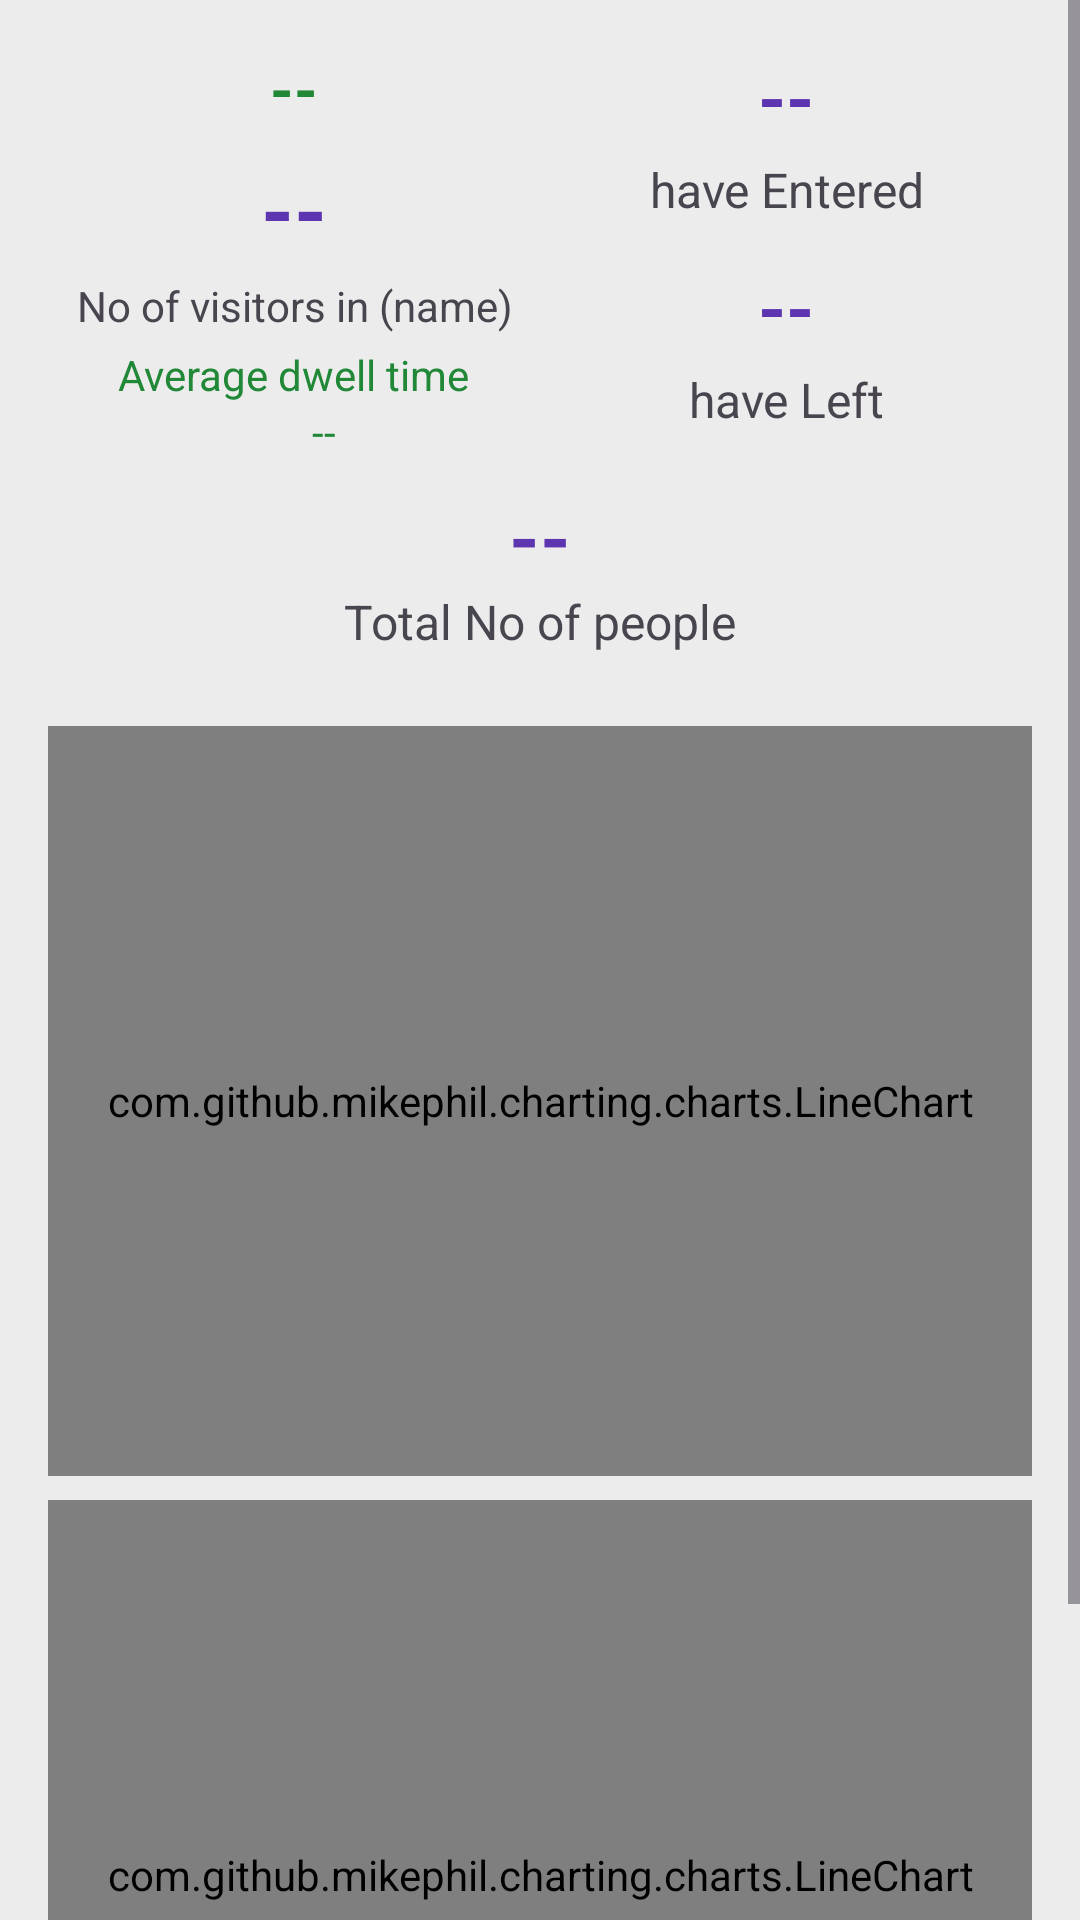

The Android layout XML behind this screen, and the referenced resources:
<!-- AndroidManifest.xml: application theme Theme.KiaYee_MotionDetectApplication -->
<!-- res/layout/layout_dashboard.xml -->
<?xml version="1.0" encoding="utf-8"?>
<ScrollView xmlns:android="http://schemas.android.com/apk/res/android"
    android:id="@+id/dashboard_scroll"
    android:layout_width="match_parent"
    android:layout_height="match_parent"
    android:background="#ECECEC">

    <LinearLayout
        android:id="@+id/dashboard_layout"
        android:layout_width="match_parent"
        android:layout_height="wrap_content"
        android:orientation="vertical"
        android:padding="16dp">

        
        <LinearLayout
            android:layout_width="match_parent"
            android:layout_height="wrap_content"
            android:orientation="horizontal"
            android:weightSum="2"
            android:layout_marginBottom="8dp">

            
            <LinearLayout
                android:layout_width="0dp"
                android:layout_weight="1"
                android:layout_height="wrap_content"
                android:orientation="vertical"
                android:gravity="center_horizontal">

                <TextView
                    android:id="@+id/d_statusText"
                    android:layout_width="wrap_content"
                    android:layout_height="wrap_content"
                    android:text="--"
                    android:textColor="@color/Normal_text"
                    android:textSize="20sp"
                    android:textStyle="bold"
                    android:layout_marginBottom="8dp" />
                <TextView
                    android:id="@+id/d_numberVisitorInArea"
                    android:layout_width="wrap_content"
                    android:layout_height="wrap_content"
                    android:text="--"
                    android:textColor="#5E35B1"
                    android:textSize="28sp"
                    android:textStyle="bold"
                    android:gravity="center"
                    android:layout_marginBottom="4dp" />

                <TextView
                    android:id="@+id/d_visitorInArea"
                    android:layout_width="wrap_content"
                    android:layout_height="wrap_content"
                    android:text="No of visitors in (name)"
                    android:textSize="14sp"
                    android:gravity="center"
                    android:layout_marginBottom="4dp" />
                    <TextView
                        android:layout_width="wrap_content"
                        android:layout_height="wrap_content"
                        android:text="Average dwell time"
                        android:textColor="@color/Normal_text"
                        android:textSize="14sp"
                        android:gravity="center" />
                <TextView
                    android:id="@+id/d_dwellTimeText"
                    android:layout_width="wrap_content"
                    android:layout_height="wrap_content"
                    android:text="--"
                    android:textColor="@color/Normal_text"
                    android:textSize="14sp"
                    android:gravity="center"
                    android:layout_marginLeft="10dp"/>
                </LinearLayout>


            
            <LinearLayout
                android:layout_width="0dp"
                android:layout_weight="1"
                android:layout_height="wrap_content"
                android:orientation="vertical"
                android:gravity="center_horizontal">

                
                <TextView
                    android:id="@+id/d_numberEntered"
                    android:layout_width="wrap_content"
                    android:layout_height="wrap_content"
                    android:text="--"
                    android:textColor="#5E35B1"
                    android:textSize="24sp"
                    android:textStyle="bold"
                    android:layout_marginBottom="4dp" />

                <TextView
                    android:id="@+id/enteredTextLabel"
                    android:layout_width="wrap_content"
                    android:layout_height="wrap_content"
                    android:text="have Entered"
                    android:textSize="16sp"
                    android:gravity="center"
                    android:layout_marginBottom="12dp" />

                
                <TextView
                    android:id="@+id/d_numberLeft"
                    android:layout_width="wrap_content"
                    android:layout_height="wrap_content"
                    android:text="--"
                    android:textColor="#5E35B1"
                    android:textSize="24sp"
                    android:textStyle="bold"
                    android:layout_marginBottom="4dp" />

                <TextView
                    android:id="@+id/leftTextLabel"
                    android:layout_width="wrap_content"
                    android:layout_height="wrap_content"
                    android:text="have Left"
                    android:textSize="16sp"
                    android:gravity="center" />
            </LinearLayout>
        </LinearLayout>

        
        <TextView
            android:id="@+id/d_totalNumber"
            android:layout_width="wrap_content"
            android:layout_height="wrap_content"
            android:text="--"
            android:textColor="#5E35B1"
            android:textSize="26sp"
            android:textStyle="bold"
            android:layout_gravity="center_horizontal" />

        <TextView
            android:layout_width="wrap_content"
            android:layout_height="wrap_content"
            android:text="Total No of people"
            android:textSize="16sp"
            android:layout_gravity="center_horizontal"
            android:layout_marginBottom="16dp" />

        
        <com.github.mikephil.charting.charts.LineChart
            android:id="@+id/inOutChart"
            android:layout_width="match_parent"
            android:layout_height="250dp"
            android:layout_marginTop="8dp" />

        <com.github.mikephil.charting.charts.LineChart
            android:id="@+id/roiChart"
            android:layout_width="match_parent"
            android:layout_height="250dp"
            android:layout_marginTop="8dp" />

    </LinearLayout>
</ScrollView>
<!-- resources referenced by this layout -->
<resources>
  <color name="Normal_text">#218838</color>
  <style name="Theme.KiaYee_MotionDetectApplication" parent="Base.Theme.KiaYee_MotionDetectApplication" />
  <style name="Base.Theme.KiaYee_MotionDetectApplication" parent="Theme.Material3.DayNight.NoActionBar">
          
          
          <item name="android:windowBackground">@color/background_color</item>
          
      </style>
  <color name="background_color">#D9D9D9</color>
</resources>
